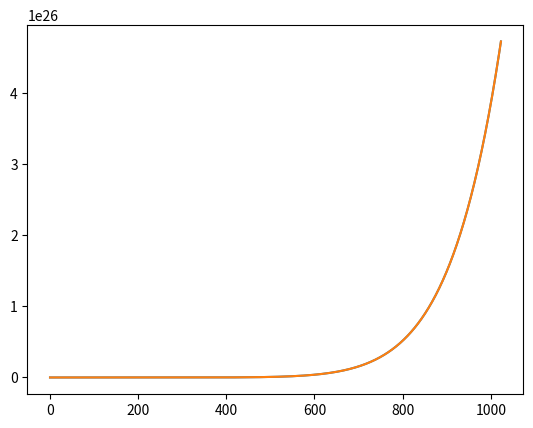

Write Python code to recreate this figure.
import matplotlib.pyplot as plt 
import numpy as np
import pandas as pd



def polynomial(coeffs, domain):
  """
  Returns a float value produced by a polynomial.
  
  Parameters:
  -----------
  coeffs : list tuple
    A list of (a,b) where a is the coefficient 
    and b is the shift. 
  """
  const = coeffs[0] #first value is a constant, degree 0
  data = []
  for x in domain:
    value = 0
    for degree in range(1, len(coeffs)):
      a = coeffs[degree][0]
      b = coeffs[degree][1]
#       print(a)
      var = (x-b)**degree
#       print(x, "^", degree, "=", var)
#       print(a, "*", var, "=", a*var)
      value += a * var
    data.append(value+const)
  return data


def gen_coeffs(degree):
  """
  Returns a list of tuples (a,b), where a is the coefficient and b is the shift.
  """
  coeffs = []
  for deg in range(degree+1):
    
    #Generate tuple
    a = np.random.uniform(-1,1,2)
    coeffs.append(a)
    
  return coeffs
  
def gen_rand_polynomial(x):
  """
  Returns a float generated by a random polynomial, given a domain, x.
  """
  #choose the degree
  degree = np.random.randint(10)
  #generate coefficients
  coef = gen_coeffs(degree)
  #generate the polynomial
  p = polynomial(coef, x)
  
  return p, degree
  
  
def gen_poly_data(x, num_cycles = 1000):
  """
  Generates randomized polynomial data and keys containing the degree. 
  """
  data=[]
  keys=[]
  
  for polynomial in range(num_cycles):
    p, degree = gen_rand_polynomial(x)
    keys.append(str(degree))
    data.append(p)
    
  return keys, data


def create_dataframe(keys, data):
  df = pd.DataFrame({'keys':keys, 'data':data})
  return df
  

x = np.arange(0,1024,1)
keys,data=gen_poly_data(x,1)
df = create_dataframe(keys, data)
print(df)
plt.plot(x, data[0])
plt.show()





